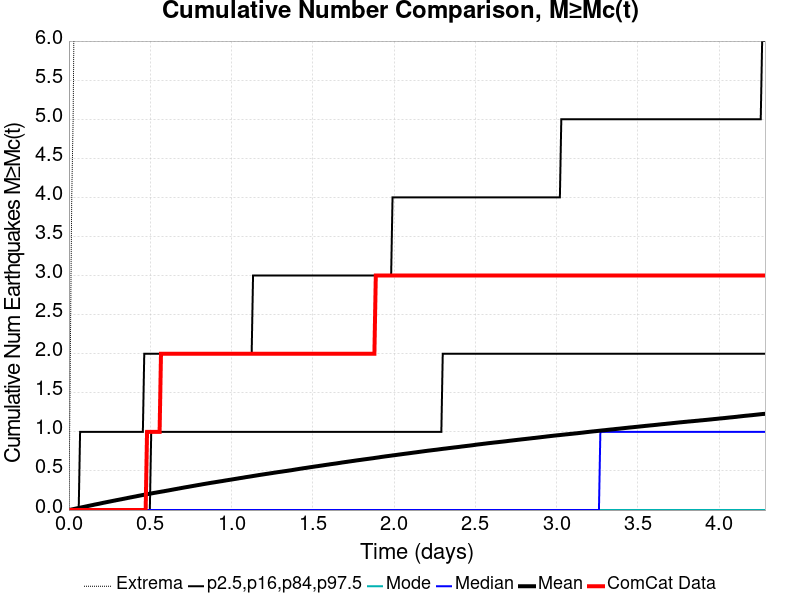

Data behind this chart, as committed beside it:
Time (days), ComCat Data, Simulation Mean, Simulation Median, Simulation Mode, Simulation Minimum, Simulation Maximum, 2.5 %-ile, 16 %-ile, 84 %-ile, 97.5 %-ile
0.0, 0.0, 0.0, 0.0, 0.0, 0.0, 0.0, 0.0, 0.0, 0.0, 0.0
0.00858, 0.0, 0.00374, 0.0, 0.0, 0.0, 2.0, 0.0, 0.0, 0.0, 0.0
0.01716, 0.0, 0.00762, 0.0, 0.0, 0.0, 4.0, 0.0, 0.0, 0.0, 0.0
0.02574, 0.0, 0.01119, 0.0, 0.0, 0.0, 5.0, 0.0, 0.0, 0.0, 0.0
0.03432, 0.0, 0.01531, 0.0, 0.0, 0.0, 7.0, 0.0, 0.0, 0.0, 0.0
0.0429, 0.0, 0.01904, 0.0, 0.0, 0.0, 9.0, 0.0, 0.0, 0.0, 0.0
0.05148, 0.0, 0.02305, 0.0, 0.0, 0.0, 13.0, 0.0, 0.0, 0.0, 0.0
0.06006, 0.0, 0.02675, 0.0, 0.0, 0.0, 16.0, 0.0, 0.0, 0.0, 0.0
0.06864, 0.0, 0.03045, 0.0, 0.0, 0.0, 21.0, 0.0, 0.0, 0.0, 1.0
0.07722, 0.0, 0.03412, 0.0, 0.0, 0.0, 26.0, 0.0, 0.0, 0.0, 1.0
0.0858, 0.0, 0.03791, 0.0, 0.0, 0.0, 27.0, 0.0, 0.0, 0.0, 1.0
0.09438, 0.0, 0.04159, 0.0, 0.0, 0.0, 33.0, 0.0, 0.0, 0.0, 1.0
0.103, 0.0, 0.04542, 0.0, 0.0, 0.0, 34.0, 0.0, 0.0, 0.0, 1.0
0.1115, 0.0, 0.04928, 0.0, 0.0, 0.0, 36.0, 0.0, 0.0, 0.0, 1.0
0.1201, 0.0, 0.05315, 0.0, 0.0, 0.0, 42.0, 0.0, 0.0, 0.0, 1.0
0.1287, 0.0, 0.05685, 0.0, 0.0, 0.0, 45.0, 0.0, 0.0, 0.0, 1.0
0.1373, 0.0, 0.06058, 0.0, 0.0, 0.0, 49.0, 0.0, 0.0, 0.0, 1.0
0.1459, 0.0, 0.06423, 0.0, 0.0, 0.0, 51.0, 0.0, 0.0, 0.0, 1.0
0.1544, 0.0, 0.06839, 0.0, 0.0, 0.0, 56.0, 0.0, 0.0, 0.0, 1.0
0.163, 0.0, 0.072, 0.0, 0.0, 0.0, 59.0, 0.0, 0.0, 0.0, 1.0
0.1716, 0.0, 0.07544, 0.0, 0.0, 0.0, 63.0, 0.0, 0.0, 0.0, 1.0
0.1802, 0.0, 0.07884, 0.0, 0.0, 0.0, 65.0, 0.0, 0.0, 0.0, 1.0
0.1888, 0.0, 0.08245, 0.0, 0.0, 0.0, 75.0, 0.0, 0.0, 0.0, 1.0
0.1973, 0.0, 0.08633, 0.0, 0.0, 0.0, 82.0, 0.0, 0.0, 0.0, 1.0
0.2059, 0.0, 0.09027, 0.0, 0.0, 0.0, 88.0, 0.0, 0.0, 0.0, 1.0
0.2145, 0.0, 0.09413, 0.0, 0.0, 0.0, 90.0, 0.0, 0.0, 0.0, 1.0
0.2231, 0.0, 0.09762, 0.0, 0.0, 0.0, 94.0, 0.0, 0.0, 0.0, 1.0
0.2317, 0.0, 0.101, 0.0, 0.0, 0.0, 95.0, 0.0, 0.0, 0.0, 1.0
0.2402, 0.0, 0.1047, 0.0, 0.0, 0.0, 97.0, 0.0, 0.0, 0.0, 1.0
0.2488, 0.0, 0.1082, 0.0, 0.0, 0.0, 97.0, 0.0, 0.0, 0.0, 1.0
0.2574, 0.0, 0.1117, 0.0, 0.0, 0.0, 100.0, 0.0, 0.0, 0.0, 1.0
0.266, 0.0, 0.1154, 0.0, 0.0, 0.0, 100.0, 0.0, 0.0, 0.0, 1.0
0.2746, 0.0, 0.1189, 0.0, 0.0, 0.0, 100.0, 0.0, 0.0, 0.0, 1.0
0.2831, 0.0, 0.1224, 0.0, 0.0, 0.0, 100.0, 0.0, 0.0, 0.0, 1.0
0.2917, 0.0, 0.1262, 0.0, 0.0, 0.0, 101.0, 0.0, 0.0, 0.0, 1.0
0.3003, 0.0, 0.1294, 0.0, 0.0, 0.0, 101.0, 0.0, 0.0, 0.0, 1.0
0.3089, 0.0, 0.1328, 0.0, 0.0, 0.0, 101.0, 0.0, 0.0, 0.0, 1.0
0.3175, 0.0, 0.1364, 0.0, 0.0, 0.0, 104.0, 0.0, 0.0, 0.0, 1.0
0.326, 0.0, 0.1398, 0.0, 0.0, 0.0, 105.0, 0.0, 0.0, 0.0, 1.0
0.3346, 0.0, 0.1435, 0.0, 0.0, 0.0, 106.0, 0.0, 0.0, 0.0, 1.0
0.3432, 0.0, 0.1469, 0.0, 0.0, 0.0, 108.0, 0.0, 0.0, 0.0, 1.0
0.3518, 0.0, 0.1505, 0.0, 0.0, 0.0, 108.0, 0.0, 0.0, 0.0, 1.0
0.3604, 0.0, 0.1543, 0.0, 0.0, 0.0, 111.0, 0.0, 0.0, 0.0, 1.0
0.3689, 0.0, 0.1578, 0.0, 0.0, 0.0, 112.0, 0.0, 0.0, 0.0, 1.0
0.3775, 0.0, 0.1614, 0.0, 0.0, 0.0, 112.0, 0.0, 0.0, 0.0, 1.0
0.3861, 0.0, 0.1648, 0.0, 0.0, 0.0, 114.0, 0.0, 0.0, 0.0, 1.0
0.3947, 0.0, 0.1684, 0.0, 0.0, 0.0, 116.0, 0.0, 0.0, 0.0, 1.0
0.4033, 0.0, 0.1717, 0.0, 0.0, 0.0, 116.0, 0.0, 0.0, 0.0, 1.0
0.4118, 0.0, 0.1752, 0.0, 0.0, 0.0, 116.0, 0.0, 0.0, 0.0, 1.0
0.4204, 0.0, 0.1788, 0.0, 0.0, 0.0, 116.0, 0.0, 0.0, 0.0, 1.0
0.429, 0.0, 0.1825, 0.0, 0.0, 0.0, 117.0, 0.0, 0.0, 0.0, 1.0
0.4376, 0.0, 0.1859, 0.0, 0.0, 0.0, 117.0, 0.0, 0.0, 0.0, 1.0
0.4462, 0.0, 0.1894, 0.0, 0.0, 0.0, 118.0, 0.0, 0.0, 0.0, 1.0
0.4547, 0.0, 0.1926, 0.0, 0.0, 0.0, 119.0, 0.0, 0.0, 0.0, 1.0
0.4633, 0.0, 0.1961, 0.0, 0.0, 0.0, 120.0, 0.0, 0.0, 0.0, 2.0
0.4719, 0.0, 0.1996, 0.0, 0.0, 0.0, 120.0, 0.0, 0.0, 0.0, 2.0
0.4805, 1.0, 0.2026, 0.0, 0.0, 0.0, 120.0, 0.0, 0.0, 0.0, 2.0
0.4891, 1.0, 0.206, 0.0, 0.0, 0.0, 121.0, 0.0, 0.0, 0.0, 2.0
0.4976, 1.0, 0.2094, 0.0, 0.0, 0.0, 121.0, 0.0, 0.0, 0.0, 2.0
0.5062, 1.0, 0.2125, 0.0, 0.0, 0.0, 121.0, 0.0, 0.0, 1.0, 2.0
... 440 more rows
